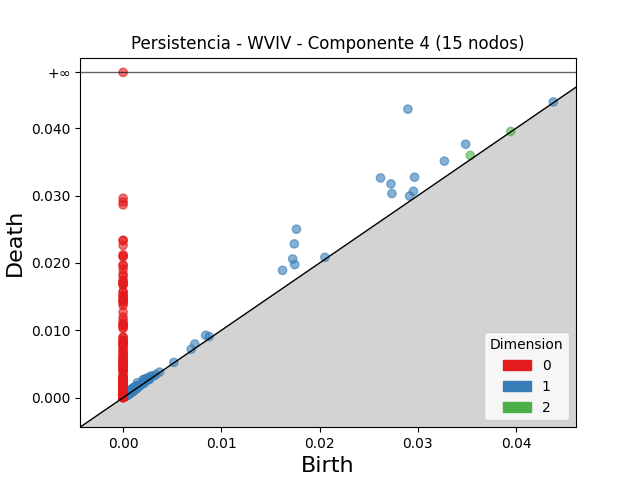

Values plotted in this chart, from the file beside it:
dimension, birth, death
2, 0.03533, 0.03596
2, 0.001059, 0.001256
2, 0.001322, 0.001444
2, 0.001216, 0.001327
2, 0.001325, 0.001417
2, 0.001217, 0.001298
2, 0.000754, 0.0008313
2, 0.001246, 0.001318
2, 0.0005201, 0.0005898
2, 0.03945, 0.03952
2, 0.0009489, 0.001016
2, 0.0009799, 0.001046
2, 0.0005818, 0.0006479
2, 0.0006338, 0.0006987
2, 0.0008823, 0.0009459
2, 0.0009206, 0.0009764
2, 0.001001, 0.001056
2, 0.0006915, 0.0007449
2, 0.0008854, 0.0009384
2, 0.001052, 0.001099
2, 0.0009136, 0.0009608
2, 0.0006245, 0.0006713
2, 0.0005628, 0.0006094
2, 0.0004984, 0.0005438
2, 0.0009528, 0.0009978
2, 0.001198, 0.001243
2, 0.0009253, 0.000969
2, 0.001062, 0.001105
2, 0.0006338, 0.0006741
2, 0.001369, 0.001407
2, 0.0006372, 0.0006737
2, 0.001148, 0.001183
2, 0.0004721, 0.0005063
2, 0.0005558, 0.0005899
2, 0.00121, 0.001242
2, 0.0005344, 0.0005659
2, 0.0006238, 0.0006543
2, 0.000548, 0.0005784
2, 0.0004713, 0.0005014
2, 0.0006693, 0.0006989
2, 0.0008672, 0.0008928
2, 0.0004848, 0.0005098
2, 0.0007494, 0.0007742
2, 0.0005544, 0.0005782
2, 0.0006142, 0.000638
2, 0.0004974, 0.000521
2, 0.0004975, 0.0005202
2, 0.0009067, 0.0009285
2, 0.001048, 0.00107
2, 0.0005962, 0.0006174
2, 0.0005805, 0.0006015
2, 0.0006665, 0.0006873
2, 0.0008659, 0.000886
2, 0.0008672, 0.0008864
2, 0.001145, 0.001164
2, 0.001206, 0.001224
2, 0.0006598, 0.0006783
2, 0.0007388, 0.0007557
2, 0.001132, 0.001149
2, 0.0007244, 0.0007409
... 3,045 more rows
